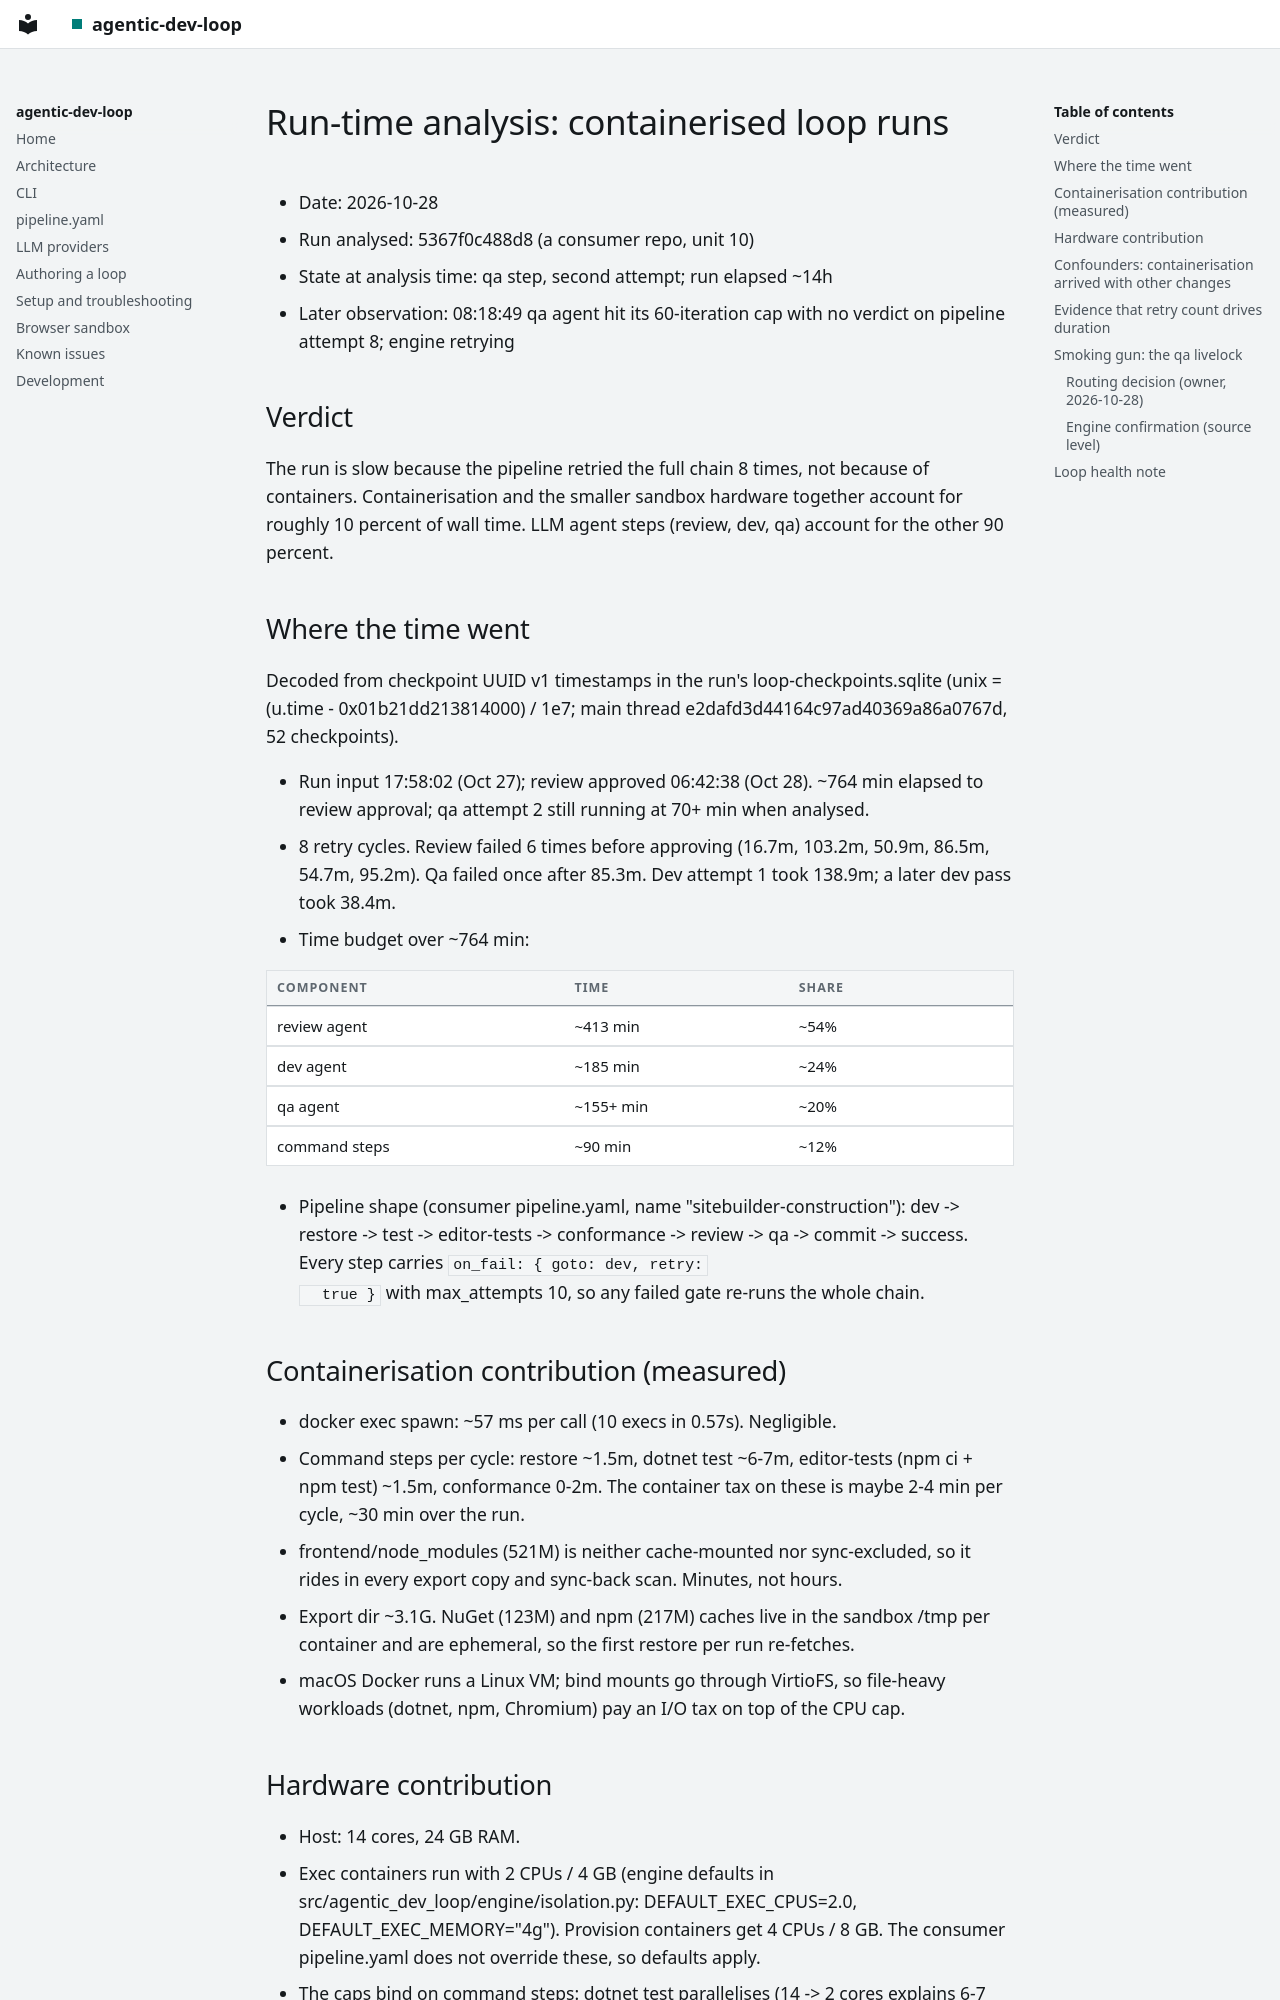

repository: lukedawilson/agentic-dev-loop · page: run-time-analysis-containerised-loop/index.html · generator: mkdocs

# Run-time analysis: containerised loop runs

- Date: 2026-10-28
- Run analysed: 5367f0c488d8 (a consumer repo, unit 10)
- State at analysis time: qa step, second attempt; run elapsed ~14h
- Later observation: 08:18:49 qa agent hit its 60-iteration cap with no
  verdict on pipeline attempt 8; engine retrying

## Verdict

The run is slow because the pipeline retried the full chain 8 times, not
because of containers. Containerisation and the smaller sandbox hardware
together account for roughly 10 percent of wall time. LLM agent steps
(review, dev, qa) account for the other 90 percent.

## Where the time went

Decoded from checkpoint UUID v1 timestamps in the run's
loop-checkpoints.sqlite (unix = (u.time - 0x01b21dd213814000) / 1e7;
main thread e2dafd3d44164c97ad40369a86a0767d, 52 checkpoints).

- Run input 17:58:02 (Oct 27); review approved 06:42:38 (Oct 28).
  ~764 min elapsed to review approval; qa attempt 2 still running at 70+
  min when analysed.
- 8 retry cycles. Review failed 6 times before approving (16.7m, 103.2m,
  50.9m, 86.5m, 54.7m, 95.2m). Qa failed once after 85.3m. Dev attempt 1
  took 138.9m; a later dev pass took 38.4m.
- Time budget over ~764 min:

| Component     | Time     | Share  |
|---------------|----------|--------|
| review agent  | ~413 min | ~54%   |
| dev agent     | ~185 min | ~24%   |
| qa agent      | ~155+ min| ~20%   |
| command steps | ~90 min  | ~12%   |

- Pipeline shape (consumer pipeline.yaml, name "sitebuilder-construction"):
  dev -> restore -> test -> editor-tests -> conformance -> review -> qa ->
  commit -> success. Every step carries `on_fail: { goto: dev, retry:
  true }` with max_attempts 10, so any failed gate re-runs the whole chain.

## Containerisation contribution (measured)

- docker exec spawn: ~57 ms per call (10 execs in 0.57s). Negligible.
- Command steps per cycle: restore ~1.5m, dotnet test ~6-7m, editor-tests
  (npm ci + npm test) ~1.5m, conformance 0-2m. The container tax on these
  is maybe 2-4 min per cycle, ~30 min over the run.
- frontend/node_modules (521M) is neither cache-mounted nor sync-excluded,
  so it rides in every export copy and sync-back scan. Minutes, not hours.
- Export dir ~3.1G. NuGet (123M) and npm (217M) caches live in the sandbox
  /tmp per container and are ephemeral, so the first restore per run
  re-fetches.
- macOS Docker runs a Linux VM; bind mounts go through VirtioFS, so
  file-heavy workloads (dotnet, npm, Chromium) pay an I/O tax on top of the
  CPU cap.

## Hardware contribution

- Host: 14 cores, 24 GB RAM.
- Exec containers run with 2 CPUs / 4 GB (engine defaults in
  src/agentic_dev_loop/engine/isolation.py: DEFAULT_EXEC_CPUS=2.0,
  DEFAULT_EXEC_MEMORY="4g"). Provision containers get 4 CPUs / 8 GB. The
  consumer pipeline.yaml does not override these, so defaults apply.
- The caps bind on command steps: dotnet test parallelises (14 -> 2 cores
  explains 6-7 min vs ~2-3 min bare metal); Chromium plus a booted site is
  snug in 4 GB (qa container idles at ~2 GB used).
- They do not bind on agent steps: docker stats during a qa think phase
  showed every container at 0-0.06 percent CPU. Agent steps are LLM round
  trip bound, not local compute bound.
- Net hardware gap: ~30-60 min of a 12.7h run.
